Photos from the image-classification dataset "dataset_v4" in the GitHub repository yeonebin/v2. Its 11 classes are: concealed multiple targets, hammer, knife, multiple targets, pistol, plier, rifle, satellite model, snips, stiletto, wrench.

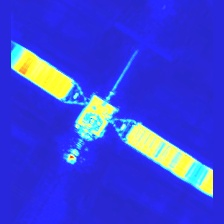
Label: satellite model

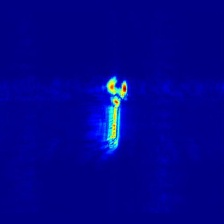
Label: wrench

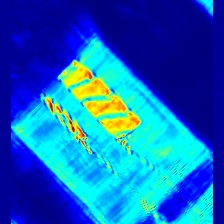
Label: concealed multiple targets

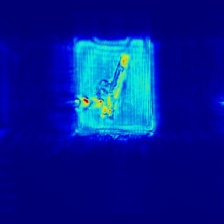
Label: pistol

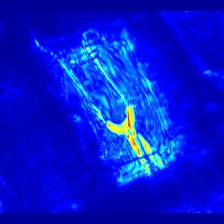
Label: snips

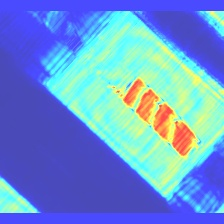
Label: knife
